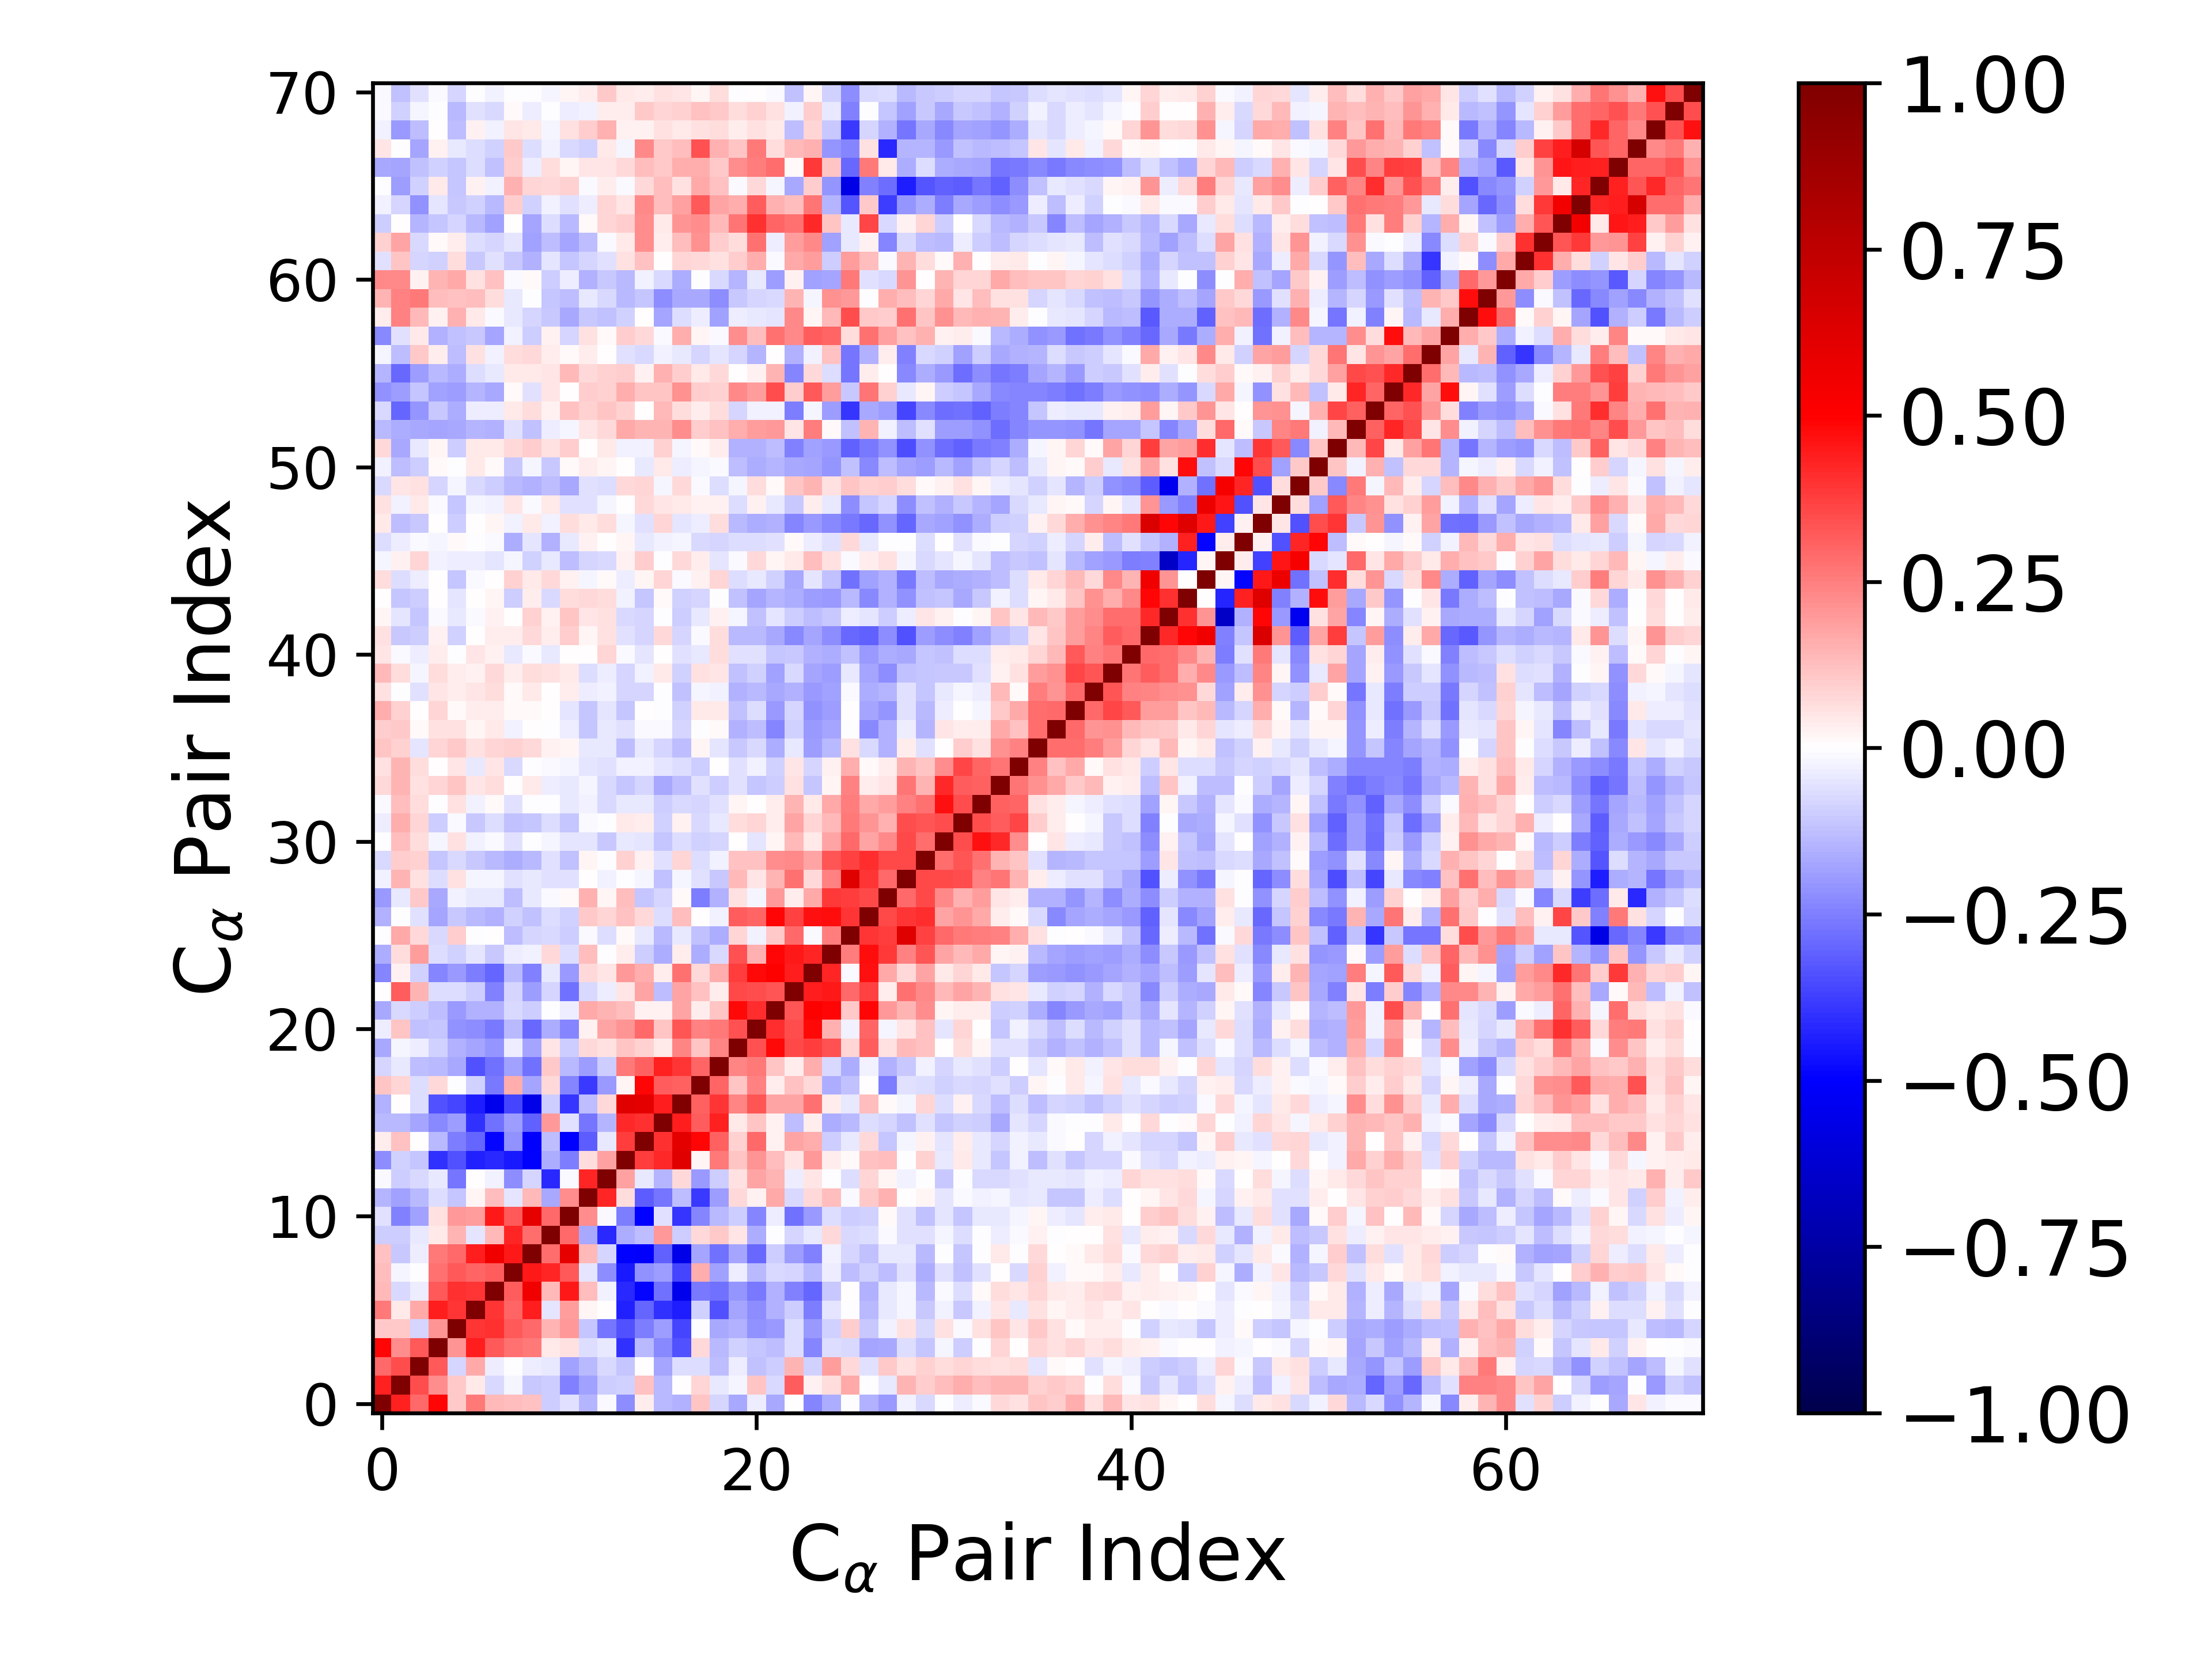

Source data for this figure (header and first rows):
1.000000000000000000e+00, 4.342230017263608022e-01, 2.957557896622909355e-01, 4.851012583832501890e-01, 1.036153145764733136e-01, 2.654845367948856505e-01, 1.397143397804887499e-01, 1.311544226624596632e-01, 1.187540724871528758e-01, -9.838318675859940299e-02, -6.017858520231289532e-02, -1.464842644040188491e-01, -1.415479510485121578e-02, -2.249316148967973605e-01, 3.302080038227356990e-02, -1.405827496088455086e-01, -1.542373884310032639e-01, 1.144081296616116239e-01, -7.955222747272924777e-02, -1.665718018329462868e-01, -3.868399114685710377e-02, -1.663605611649114357e-01, 7.429113329819020395e-03, -2.381391352470251521e-01
4.342230017263608022e-01, 1.000000000000000000e+00, 3.499654663406222554e-01, 2.254825980010582986e-01, 1.035830950153566188e-01, 4.248546857239555302e-02, -7.329452288658878933e-02, -1.651714022894741618e-02, -1.034845504175957304e-01, -9.425490576150345745e-02, -2.453153900055390635e-01, -1.843976717727543735e-01, -9.471143690739763921e-02, -8.697999665625094634e-02, 1.224843268761038606e-01, -1.331946542333828087e-01, 7.264896014768418980e-03, 8.099479668337433713e-02, -3.967775544305462976e-02, -1.739359786533601487e-02, 1.118848386291305397e-01, -7.432349291749959508e-02, 3.195436746346413948e-01, 2.423612790163078359e-02
2.957557896622909355e-01, 3.499654663406222554e-01, 1.000000000000000000e+00, 3.235059154326727082e-01, -8.473929387260498158e-02, 1.645549938269640911e-01, -3.858344606153863571e-02, -5.884180867547425531e-03, -3.282778391815121405e-02, -4.248306228871318035e-02, -1.853480656592696452e-01, -1.353718873917126864e-01, -7.603322289979430604e-02, -1.108516489409741568e-01, 7.692207490095700519e-03, -1.777517729899157073e-01, -6.413023369733172885e-02, -7.026083440083735754e-02, -1.295020657265950614e-01, -3.560557496566617991e-02, -1.198058441829907977e-01, -9.411330021230143728e-02, 1.455301968338551799e-01, -9.165292012240212893e-02
4.851012583832501890e-01, 2.254825980010582986e-01, 3.235059154326727082e-01, 1.000000000000000000e+00, 2.056137454293179567e-01, 4.392635209508487515e-01, 3.241580823800223055e-01, 2.754804691251969695e-01, 2.637960653452244286e-01, 4.091800767591812632e-02, 6.037445418572275069e-02, -6.855476515082714606e-02, -4.107286635042216305e-02, -4.012073515825539394e-01, -1.339734387188009634e-01, -2.277666553592596899e-01, -3.384627119728696454e-01, 7.275512291826501110e-02, -1.339730855549363386e-01, -8.695255402857854365e-02, -1.120510794354785539e-01, -1.279390133866711854e-01, -6.557475247125379991e-02, -2.347746949361793900e-01
1.036153145764733136e-01, 1.035830950153566188e-01, -8.473929387260498158e-02, 2.056137454293179567e-01, 1.000000000000000000e+00, 3.929556303111398918e-01, 4.001519958841927016e-01, 3.267268818026894950e-01, 2.968475107578038563e-01, 1.460805391986476631e-01, 1.956227374034312794e-01, -1.129656759492955742e-01, -2.717178182586811874e-01, -3.392379118987256525e-01, -2.563025505932195469e-01, -1.877922021130143393e-01, -3.640747052330158828e-01, -1.630801763390445991e-03, -1.658726855616615981e-01, -1.556209039969770058e-01, -2.110809832339127223e-01, -1.986943896177186808e-01, -6.389409842984718202e-02, -1.982168772862959727e-01
2.654845367948856505e-01, 4.248546857239555302e-02, 1.645549938269640911e-01, 4.392635209508487515e-01, 3.929556303111398918e-01, 1.000000000000000000e+00, 3.911703533311074454e-01, 3.028482842247083862e-01, 4.428556539400665404e-01, -5.088440464478106995e-02, 1.889343239628432369e-01, 2.336986506140501310e-02, 6.034131089425249410e-04, -4.314002779017189204e-01, -3.025864875634721729e-01, -4.034583764731902722e-01, -4.382449465157428059e-01, -9.248801229246707278e-02, -3.390429980332146931e-01, -1.784038755548243982e-01, -2.243507668861912385e-01, -1.545993723464898773e-01, -9.655137935896250523e-02, -2.512359844596717684e-01
1.397143397804887499e-01, -7.329452288658878933e-02, -3.858344606153863571e-02, 3.241580823800223055e-01, 4.001519958841927016e-01, 3.911703533311074454e-01, 1.000000000000000000e+00, 3.171767506113039037e-01, 5.532213475996731189e-01, 1.397593422772064886e-01, 4.494912928367483240e-01, 1.262691579280580123e-01, -2.358218659325377400e-02, -4.141368527505060460e-01, -4.868450804052373848e-01, -2.806464437590502348e-01, -5.510269410766132081e-01, -2.647588979300578571e-01, -2.744911109526868009e-01, -2.099317172490094419e-01, -2.581983454790893195e-01, -1.486228001778897023e-01, -2.472428052033711909e-01, -2.971384553120148819e-01
1.311544226624596632e-01, -1.651714022894741618e-02, -5.884180867547425531e-03, 2.754804691251969695e-01, 3.267268818026894950e-01, 3.028482842247083862e-01, 3.171767506113039037e-01, 1.000000000000000000e+00, 4.481297556887905431e-01, 4.244871444558130369e-01, 3.232673619070819959e-01, -5.153325844646122061e-02, -2.215334643510785406e-01, -4.485419700608794802e-01, -2.116658638053221519e-01, -1.883966385835238733e-01, -3.671378965797630345e-01, 1.583025858972638977e-01, -1.803654731853097937e-01, -3.552412015554008706e-02, -1.349966639506542110e-01, -7.169427732727001734e-02, -8.479183991865288372e-02, -1.342754947963923917e-01
1.187540724871528758e-01, -1.034845504175957304e-01, -3.282778391815121405e-02, 2.637960653452244286e-01, 2.968475107578038563e-01, 4.428556539400665404e-01, 5.532213475996731189e-01, 4.481297556887905431e-01, 1.000000000000000000e+00, 2.833810044745305179e-01, 5.862354487738715703e-01, 1.337837811489074324e-01, -8.360241287466188553e-02, -4.966742633131624451e-01, -5.006593199164813823e-01, -3.120840947665480813e-01, -5.600741118283301123e-01, -1.748552790940961221e-01, -2.761816807588469147e-01, -1.792493319869574442e-01, -2.905651599937678631e-01, -9.577152425855431361e-02, -1.909593025371146835e-01, -2.445118008469245319e-01
-9.838318675859940299e-02, -9.425490576150345745e-02, -4.248306228871318035e-02, 4.091800767591812632e-02, 1.460805391986476631e-01, -5.088440464478106995e-02, 1.397593422772064886e-01, 4.244871444558130369e-01, 2.833810044745305179e-01, 1.000000000000000000e+00, 2.908810933238205054e-01, -1.683066009146364228e-01, -4.146845981900870726e-01, -1.603928654000311704e-01, -1.289515480969469219e-01, 2.024991508930190087e-01, -9.763646401241726780e-02, 7.317200556561614944e-02, 1.031290010599325152e-01, 5.144884541953360924e-02, -1.636700174422434373e-01, -5.445276142894897933e-03, -8.085866868565058652e-02, -4.576887687243240410e-02
-6.017858520231289532e-02, -2.453153900055390635e-01, -1.853480656592696452e-01, 6.037445418572275069e-02, 1.956227374034312794e-01, 1.889343239628432369e-01, 4.494912928367483240e-01, 3.232673619070819959e-01, 5.862354487738715703e-01, 2.908810933238205054e-01, 1.000000000000000000e+00, 2.192405636744647057e-01, -1.106782805433159135e-02, -2.540146036639598370e-01, -4.976976118224758494e-01, -5.599894606876413411e-02, -3.960127074866731656e-01, -2.405390440627890314e-01, -1.389771228067141207e-01, -1.002255140863025501e-01, -2.420969311428353143e-01, -3.335427540939556873e-02, -2.779118745603318397e-01, -1.967174945051934909e-01
-1.464842644040188491e-01, -1.843976717727543735e-01, -1.353718873917126864e-01, -6.855476515082714606e-02, -1.129656759492955742e-01, 2.336986506140501310e-02, 1.262691579280580123e-01, -5.153325844646122061e-02, 1.337837811489074324e-01, -1.683066009146364228e-01, 2.192405636744647057e-01, 1.000000000000000000e+00, 4.234342244921832643e-01, 6.922017714231382124e-02, -3.143107098228641316e-01, -2.702076245203562377e-01, -1.272222026321925825e-01, -3.877229660693514157e-01, -1.904053703186892044e-01, 7.505112310336271852e-02, 2.578336324256217879e-02, 1.708034514828423167e-01, -7.601794581735338285e-02, 7.679328991404031635e-02
-1.415479510485121578e-02, -9.471143690739763921e-02, -7.603322289979430604e-02, -4.107286635042216305e-02, -2.717178182586811874e-01, 6.034131089425249410e-04, -2.358218659325377400e-02, -2.215334643510785406e-01, -8.360241287466188553e-02, -4.146845981900870726e-01, -1.106782805433159135e-02, 4.234342244921832643e-01, 1.000000000000000000e+00, 1.847195055426965049e-01, -4.218899454506867819e-02, -1.472268700794135687e-01, 7.466244261236543167e-02, -1.992469521762731677e-01, -9.964574361643917244e-02, 5.559734600256585613e-02, 1.751104653003772715e-01, 1.462247554879556599e-01, -3.253080987880031805e-02, 5.402008455992503289e-02
-2.249316148967973605e-01, -8.697999665625094634e-02, -1.108516489409741568e-01, -4.012073515825539394e-01, -3.392379118987256525e-01, -4.314002779017189204e-01, -4.141368527505060460e-01, -4.485419700608794802e-01, -4.966742633131624451e-01, -1.603928654000311704e-01, -2.540146036639598370e-01, 6.922017714231382124e-02, 1.847195055426965049e-01, 1.000000000000000000e+00, 3.791277446634191972e-01, 4.143312881450687546e-01, 6.115412524935466276e-01, 2.047082986796181642e-02, 2.621668642077732980e-01, 1.107387436561119987e-01, 2.070347995252838080e-01, 1.266142816714317387e-01, 5.089183845632939268e-02, 2.025082073350127077e-01
3.302080038227356990e-02, 1.224843268761038606e-01, 7.692207490095700519e-03, -1.339734387188009634e-01, -2.563025505932195469e-01, -3.025864875634721729e-01, -4.868450804052373848e-01, -2.116658638053221519e-01, -5.006593199164813823e-01, -1.289515480969469219e-01, -4.976976118224758494e-01, -3.143107098228641316e-01, -4.218899454506867819e-02, 3.791277446634191972e-01, 1.000000000000000000e+00, 4.049633279532340868e-01, 5.978308761692265882e-01, 4.905980546246982432e-01, 3.052213993444348183e-01, 8.839949074242252347e-02, 2.926584411514391304e-01, 2.843359282335128010e-02, 1.734543995542379424e-01, 1.634790228835174830e-01
-1.405827496088455086e-01, -1.331946542333828087e-01, -1.777517729899157073e-01, -2.277666553592596899e-01, -1.877922021130143393e-01, -4.034583764731902722e-01, -2.806464437590502348e-01, -1.883966385835238733e-01, -3.120840947665480813e-01, 2.024991508930190087e-01, -5.599894606876413411e-02, -2.702076245203562377e-01, -1.472268700794135687e-01, 4.143312881450687546e-01, 4.049633279532340868e-01, 1.000000000000000000e+00, 4.394037828562423198e-01, 3.175892324341860751e-01, 4.309933314168243879e-01, 4.142918031967150749e-02, 1.131379135942512937e-01, 2.868090312148948925e-02, -1.273054264521178147e-01, 3.272270173463605325e-02
-1.542373884310032639e-01, 7.264896014768418980e-03, -6.413023369733172885e-02, -3.384627119728696454e-01, -3.640747052330158828e-01, -4.382449465157428059e-01, -5.510269410766132081e-01, -3.671378965797630345e-01, -5.600741118283301123e-01, -9.763646401241726780e-02, -3.960127074866731656e-01, -1.272222026321925825e-01, 7.466244261236543167e-02, 6.115412524935466276e-01, 5.978308761692265882e-01, 4.394037828562423198e-01, 1.000000000000000000e+00, 3.100280274480382015e-01, 3.976150873926049267e-01, 2.420631980974062292e-01, 3.331324674291469834e-01, 1.725149805094655375e-01, 1.784336574459872149e-01, 2.743195703113507911e-01
1.144081296616116239e-01, 8.099479668337433713e-02, -7.026083440083735754e-02, 7.275512291826501110e-02, -1.630801763390445991e-03, -9.248801229246707278e-02, -2.647588979300578571e-01, 1.583025858972638977e-01, -1.748552790940961221e-01, 7.317200556561614944e-02, -2.405390440627890314e-01, -3.877229660693514157e-01, -1.992469521762731677e-01, 2.047082986796181642e-02, 4.905980546246982432e-01, 3.175892324341860751e-01, 3.100280274480382015e-01, 1.000000000000000000e+00, 2.993842608027839636e-01, 1.109057791519927477e-01, 2.437458837843681503e-01, 3.449991350638032667e-02, 1.176335889694599540e-01, 7.510078178485271594e-02
-7.955222747272924777e-02, -3.967775544305462976e-02, -1.295020657265950614e-01, -1.339730855549363386e-01, -1.658726855616615981e-01, -3.390429980332146931e-01, -2.744911109526868009e-01, -1.803654731853097937e-01, -2.761816807588469147e-01, 1.031290010599325152e-01, -1.389771228067141207e-01, -1.904053703186892044e-01, -9.964574361643917244e-02, 2.621668642077732980e-01, 3.052213993444348183e-01, 4.309933314168243879e-01, 3.976150873926049267e-01, 2.993842608027839636e-01, 1.000000000000000000e+00, 2.376253700289422954e-01, 2.630170529728808049e-01, 1.155011802977530394e-01, 3.271186383028903272e-02, 1.567183477691741211e-01
-1.665718018329462868e-01, -1.739359786533601487e-02, -3.560557496566617991e-02, -8.695255402857854365e-02, -1.556209039969770058e-01, -1.784038755548243982e-01, -2.099317172490094419e-01, -3.552412015554008706e-02, -1.792493319869574442e-01, 5.144884541953360924e-02, -1.002255140863025501e-01, 7.505112310336271852e-02, 5.559734600256585613e-02, 1.107387436561119987e-01, 8.839949074242252347e-02, 4.142918031967150749e-02, 2.420631980974062292e-01, 1.109057791519927477e-01, 2.376253700289422954e-01, 1.000000000000000000e+00, 3.426096041499611666e-01, 4.792185977936310737e-01, 3.549185740127642763e-01, 3.782645059389700415e-01
-3.868399114685710377e-02, 1.118848386291305397e-01, -1.198058441829907977e-01, -1.120510794354785539e-01, -2.110809832339127223e-01, -2.243507668861912385e-01, -2.581983454790893195e-01, -1.349966639506542110e-01, -2.905651599937678631e-01, -1.636700174422434373e-01, -2.420969311428353143e-01, 2.578336324256217879e-02, 1.751104653003772715e-01, 2.070347995252838080e-01, 2.926584411514391304e-01, 1.131379135942512937e-01, 3.331324674291469834e-01, 2.437458837843681503e-01, 2.630170529728808049e-01, 3.426096041499611666e-01, 1.000000000000000000e+00, 4.070494520735460919e-01, 3.440677209032715900e-01, 4.793909561019963350e-01
-1.663605611649114357e-01, -7.432349291749959508e-02, -9.411330021230143728e-02, -1.279390133866711854e-01, -1.986943896177186808e-01, -1.545993723464898773e-01, -1.486228001778897023e-01, -7.169427732727001734e-02, -9.577152425855431361e-02, -5.445276142894897933e-03, -3.335427540939556873e-02, 1.708034514828423167e-01, 1.462247554879556599e-01, 1.266142816714317387e-01, 2.843359282335128010e-02, 2.868090312148948925e-02, 1.725149805094655375e-01, 3.449991350638032667e-02, 1.155011802977530394e-01, 4.792185977936310737e-01, 4.070494520735460919e-01, 1.000000000000000000e+00, 3.290086781427355445e-01, 5.038280850286148693e-01
7.429113329819020395e-03, 3.195436746346413948e-01, 1.455301968338551799e-01, -6.557475247125379991e-02, -6.389409842984718202e-02, -9.655137935896250523e-02, -2.472428052033711909e-01, -8.479183991865288372e-02, -1.909593025371146835e-01, -8.085866868565058652e-02, -2.779118745603318397e-01, -7.601794581735338285e-02, -3.253080987880031805e-02, 5.089183845632939268e-02, 1.734543995542379424e-01, -1.273054264521178147e-01, 1.784336574459872149e-01, 1.176335889694599540e-01, 3.271186383028903272e-02, 3.549185740127642763e-01, 3.440677209032715900e-01, 3.290086781427355445e-01, 1.000000000000000000e+00, 4.416839382809020220e-01
-2.381391352470251521e-01, 2.423612790163078359e-02, -9.165292012240212893e-02, -2.347746949361793900e-01, -1.982168772862959727e-01, -2.512359844596717684e-01, -2.971384553120148819e-01, -1.342754947963923917e-01, -2.445118008469245319e-01, -4.576887687243240410e-02, -1.967174945051934909e-01, 7.679328991404031635e-02, 5.402008455992503289e-02, 2.025082073350127077e-01, 1.634790228835174830e-01, 3.272270173463605325e-02, 2.743195703113507911e-01, 7.510078178485271594e-02, 1.567183477691741211e-01, 3.782645059389700415e-01, 4.793909561019963350e-01, 5.038280850286148693e-01, 4.416839382809020220e-01, 1.000000000000000000e+00
-1.573010531964278702e-01, 6.927978013654402523e-02, 1.894371769094327917e-01, -6.446092437975863010e-02, -8.962006713907350042e-02, -4.778334020666843984e-02, -1.054365568333302389e-01, -3.764155561053098703e-02, -2.881312640484004137e-02, 7.292674392799028404e-02, -6.870793083545050084e-02, 1.279957532817599386e-01, -2.495415898338172473e-03, 3.200604532170007316e-02, -9.442384713768632587e-02, -1.564832909522446414e-01, 3.142202076273157424e-02, -1.612441988305005902e-01, -7.309259965319044039e-02, 3.417105386247101251e-01, 1.488072310470168746e-01, 4.909721741697863906e-01, 4.455136188284826160e-01, 4.269621842512152932e-01
-5.658630081218724017e-03, 1.689017842967322491e-01, 7.614936799802043965e-02, -7.751430331958407416e-02, 9.378997958801031654e-02, -7.490983460844489843e-03, 1.981868361192549576e-04, -1.297414509961367923e-01, -7.993621485622855183e-02, -7.646377568171297545e-02, -9.450668536033221545e-02, -8.593940392131632286e-03, -6.666424676605002542e-02, 1.154252916634821574e-02, -3.913464453432666246e-02, -1.356010748265652210e-01, -4.462401816298430801e-02, -1.212219148501568339e-01, -1.585547083730865781e-01, 8.512686686267832703e-02, -2.924979306090399675e-02, 1.028786834066898748e-01, 2.927542966444370287e-01, -1.263533563920418365e-02
-1.498389347344862843e-01, -4.949255421455252268e-03, -5.766591890982499663e-02, -1.730946931877843376e-01, -1.091529324837108850e-01, -1.361794867788643226e-01, -1.534888468295366182e-01, -8.868543049831019431e-02, -1.243687275696841871e-01, -6.325615164513463673e-02, -8.898290522520188595e-02, 1.034286938146225521e-01, 8.075981485770458712e-02, 1.180699858352064202e-01, 7.342481677555189046e-02, -6.945621536883997416e-02, 1.298048422013245162e-01, 7.293873726502742710e-03, -2.774323998766741253e-02, 3.178375058698884592e-01, 3.032959628552405196e-01, 4.892586089751829737e-01, 3.704073539881892474e-01, 4.627699928701171639e-01
-2.009274672191823374e-01, -4.444694874457771894e-02, 1.045438530792925369e-01, -1.710994069205652168e-01, -3.044335461509285051e-02, -3.958081688001392762e-02, -3.916155063898884431e-02, -1.277406693909778623e-01, -4.645361984010195483e-02, -8.199797092710561439e-03, 1.430714627892569132e-02, 1.518243423807766335e-01, 1.573155674840554311e-02, 1.278694708985866069e-01, -1.141042596709846146e-01, -8.393808161821822433e-02, 9.835376014311721787e-03, -2.574548284023898126e-01, -1.494438954785645979e-01, 6.224492146353691885e-02, -2.140605163580493533e-02, 1.958682383237018154e-01, 3.627254987830937083e-02, 1.664966728907665561e-01
-2.583609833987048077e-02, 1.420516848901529350e-01, 5.942585777069649827e-02, -6.747548600997749224e-02, 5.844383396996086222e-02, -1.723475384109922695e-02, -2.161520237124508678e-02, -5.596066057737988930e-02, -4.130834157549758551e-02, -6.163836538305709351e-02, -6.237640511138752009e-02, 6.214043735195334123e-03, -2.609468454672601509e-02, -6.637257974699094579e-03, -1.709071277864901775e-02, -1.218098337776130913e-01, -1.854259277222412849e-02, -5.835072966558563917e-02, -1.029528132719856465e-01, 1.402203671850819067e-01, 5.345240730988783107e-02, 1.481120371190271512e-01, 2.764643401344194507e-01, 7.549410221591257297e-02
-7.364574101832571662e-02, 9.586429873460847184e-02, 9.209398711468770593e-02, -1.121992306449643151e-01, -7.608637678971838514e-02, -1.064848118979990210e-01, -1.364576364239425132e-01, -1.593911181459988780e-01, -1.391215164039400487e-01, -6.050959736952128687e-02, -1.182909362894720706e-01, 2.112146536163558852e-02, -5.213999004742601688e-03, 8.808251611398022762e-02, 2.845226071476048349e-02, -5.826676095395136312e-02, 7.986106888820247718e-02, -6.894798457576596651e-02, -3.119998645979625909e-02, 1.175260645696211415e-01, 1.211047319880161621e-01, 2.203482914206034149e-01, 2.285953542410868178e-01, 1.796874729101163026e-01
-7.717237817178531495e-03, 1.313791869041733007e-01, 6.677908076932616288e-02, -2.128037075726466401e-02, 5.858878265566352939e-02, -2.887443950711625004e-02, -1.349195634932143228e-02, -6.227120986659930024e-02, -7.725930593762326409e-03, -1.836683124870483463e-02, -5.013795434966508008e-02, -5.064657336125399922e-02, -1.018629245477565282e-01, -4.322143998019534195e-02, -5.082162491333023363e-02, -1.114097098335851826e-01, -6.755981157785531654e-02, -9.107142647101369726e-02, -8.266412479926232848e-02, 2.360392717366858843e-03, -4.802057318280567727e-02, 1.908059718423166587e-02, 1.349702419482754767e-01, 4.462754400176399683e-02
-3.787799386422576603e-02, 1.605206857312898583e-01, 8.063519717354364347e-02, -9.980745419604265811e-02, -9.804393383295575623e-03, -1.051279242683252901e-01, -6.842039000613263366e-02, -1.177030924569501397e-01, -1.148509016290657908e-01, -6.629502803171180569e-02, -1.157072751612612110e-01, -1.508282821835162102e-02, -6.728364914111300242e-03, 4.176576884897922892e-02, 3.144646138478494890e-02, -9.195093525164790838e-02, 2.896063188771047167e-02, -7.571871025082041462e-02, -3.914990276392230073e-02, 6.704822500305547550e-02, 8.180468977532999453e-02, 3.369364374599035511e-02, 1.726873815958479830e-01, 8.446586685448735643e-02
-1.415953646116394765e-02, 1.314743624653257059e-01, 7.019623065246485827e-02, -2.352325562591607144e-03, 5.524336711816661000e-02, -2.968911822170063053e-02, 1.297756332544516833e-02, -5.688137571941816878e-02, -1.162492719043652090e-03, -3.605018472301691011e-04, -4.126557156850085839e-02, -2.524559371266051067e-02, -7.770407957004968336e-02, -4.602554487924168797e-02, -4.606937807821399888e-02, -9.717030095687048674e-02, -7.203475742804521520e-02, -8.524660259239663640e-02, -5.677366402788152494e-02, 1.654394720079091149e-02, 5.079773044337507724e-03, 3.180001095285315410e-02, 1.433315294000354623e-01, 4.687417051040589089e-02
7.109576727184045708e-02, 1.475670001759265271e-01, 5.508463011970585882e-02, 8.573304641968192141e-02, 1.134162283779700242e-01, 5.011147854845023758e-02, 6.848502241654662315e-02, 6.169563336938180135e-04, 4.006453087356892651e-02, -3.253729593728364039e-02, -4.341291423186996457e-02, -2.315764834691319898e-02, -7.448354635448033167e-02, -1.155353425143622881e-01, -8.378135988532110778e-02, -1.663713918301389372e-01, -1.291038579838058586e-01, -5.559879732637605654e-02, -9.433649467667748478e-02, -5.599626337280828869e-02, -1.126378668552608930e-01, -9.785067192583785101e-02, 5.844439196035113027e-02, -1.130426837217882452e-01
5.951207840694417578e-02, 1.446209995789668745e-01, 6.498645970264209371e-02, 4.061339833386864474e-03, 5.273458623824869157e-02, -4.063662055788006683e-02, 5.463749212829342033e-02, -7.360061077934258733e-02, -1.406857119652042036e-03, -8.377473361066761423e-03, -2.042495753174406251e-02, -5.418729547672655050e-02, -5.745689049407362581e-02, -2.858474908698052652e-02, -2.767038052772031673e-02, -4.951375086972473888e-02, -6.646204602464685085e-02, -1.000239537160958203e-01, 1.753804199191445323e-03, -6.086695185141684922e-02, -2.827812455014213147e-02, -8.938507976865116278e-02, 5.142262926611779889e-02, -7.934570783173870712e-02
1.115623858256009904e-01, 9.243634627879879218e-02, -5.272133412396273755e-02, 8.203328496994301278e-02, 1.050270707229500194e-01, 5.998709164802597943e-02, 7.814575194936826397e-02, 9.012129186819854698e-02, 7.414429778080544597e-02, 2.374739555104564068e-02, 2.275904406200943142e-02, -4.686242777647234292e-02, -4.343425518610450481e-02, -1.270816620825792886e-01, -4.608514230177798709e-02, -8.447221678743889461e-02, -1.295017471414994792e-01, 1.890395955031471190e-02, -4.768717459080434873e-02, -1.026113980557231825e-01, -7.523160607647375042e-02, -1.609043326911093197e-01, -4.329090279057932339e-02, -1.896003850265696733e-01
9.621839622529870795e-02, 1.028358095146185841e-01, 9.602809078342681645e-03, 6.139025153763062737e-02, 5.616744972076720410e-02, 1.577642166106987473e-02, 4.651141929285244198e-02, -2.615869006575878911e-02, 8.115744614567713599e-04, -1.253308607029057298e-03, -3.465839893809868899e-02, -1.112039981610167261e-01, -4.067364456646169191e-02, -5.682483481429746047e-02, -1.552627515238016662e-02, -7.844422692884954473e-03, -8.416795784483603604e-02, -1.862165324672836186e-03, 1.409814480729798883e-02, -1.548588240321375209e-01, -1.272418908206546795e-01, -2.376240882853199732e-01, -8.898794942106195982e-02, -1.955904560298128425e-01
1.603504353783885283e-01, 9.366035298499277018e-02, 7.136751033007006188e-03, 8.495755374644149704e-02, 1.529960260577819565e-02, 3.449854808179751708e-02, 3.863820647677080472e-02, 8.138474526276572377e-03, 1.496193150040334846e-02, 6.551846286962490287e-03, -5.019672219250470580e-02, -1.168421792651584967e-01, -5.157418506271031766e-02, -1.135466841713274055e-01, 2.704251838840586366e-03, -1.630293302386729044e-03, -9.031181911426786058e-02, 3.961669653914501321e-02, 4.599945422066161610e-02, -1.215871685232668975e-01, -6.346241231777118019e-02, -1.986666601736575555e-01, -8.478748418470045956e-02, -2.143866112375610589e-01
5.837450975106362600e-02, -7.546557345783964574e-03, -5.943728576596638696e-02, 5.158363379161245987e-02, 3.880180707421053421e-02, 4.900611939450320864e-02, 6.329039323756599500e-02, 1.098710146015356888e-02, 3.932463179687248345e-02, 5.506233000815871810e-03, 3.180772232970997121e-02, -3.616118261131745504e-02, -3.065068559329080927e-02, -8.144658919168153155e-02, -7.895184381033959475e-02, -2.425246478985041993e-03, -1.203585028883346481e-01, -1.791285208208594909e-02, -2.469543146137211445e-02, -1.505148770547150294e-01, -1.375584708290727709e-01, -1.686934404211530569e-01, -1.530125775005079236e-01, -2.022232483797708202e-01
1.335392747756088683e-01, 6.283673623553012733e-02, -2.221751428978718107e-02, 6.545671530463129106e-02, 3.161496415511799718e-02, 3.022620776644753537e-02, 7.105779235010732664e-02, 3.874325338976598171e-02, 7.028544149466320334e-02, 5.715929717185418840e-02, 3.964770646374094626e-02, -6.981815015679282421e-02, -3.497400547684211686e-02, -8.222416902918755488e-02, -2.907265016149264067e-02, 4.130664494145854654e-02, -8.698993882238351127e-02, 5.658327212012998625e-02, 5.188200353436808743e-02, -1.178729949138085931e-01, -8.919422440158941701e-02, -1.834286127272907185e-01, -7.713360522497363092e-02, -1.724891551872419215e-01
4.827595948524818908e-02, -1.457150035254998165e-02, -3.200433697586610449e-02, 3.371159225565347611e-02, -1.738054469499253005e-03, 4.709385755698573817e-02, 3.094742375263404011e-02, -4.600295204128190818e-02, -1.039974470616827733e-02, -4.013564347425291334e-02, 1.373390678199155413e-03, 1.642947857366290230e-03, 7.917448331699632191e-02, -1.501611055467987760e-02, -5.316086252820459435e-02, 4.898130565436698003e-03, -5.690462752685947895e-02, -4.149898972258136282e-02, 6.967073696290461415e-02, -5.526184293251897028e-02, -5.692650129572137535e-02, -1.124960712300019094e-01, -1.076014897343644666e-01, -1.513443146037808384e-01
6.175984303068914744e-02, -1.016292594671101002e-01, -9.717882421109527713e-02, 2.952681231286927513e-02, -8.811143750104587224e-02, 2.901609426347997577e-03, 3.187435421481350784e-02, 3.389757665857658087e-02, 7.100832460060428619e-02, 3.724149341193213475e-02, 9.426899312675525444e-02, 2.160198883467394013e-02, 5.770060894469501017e-02, -5.527313231403619548e-02, -8.021259775514399948e-02, 7.416531221983695132e-02, -8.032497408961968011e-02, -1.386829192334686905e-02, 6.489101231431360084e-02, -1.329102642096575693e-01, -1.395512280985033993e-01, -1.655854884230140989e-01, -2.308527739713190363e-01, -1.766501461740227763e-01
2.104294010230148976e-02, -5.258514002195840281e-02, -1.128147743260357883e-01, -9.399606788973943056e-03, -4.646957506823121836e-02, -1.195131291953979713e-02, 2.469723892515362368e-02, 4.680361238675964479e-03, 8.606338252272499600e-02, 2.980235214584968026e-02, 1.129185636483739513e-01, 5.214501708500921678e-02, 6.135032582091917014e-02, -7.304686480616798261e-02, -8.538438643878416834e-02, -1.936815618892317320e-03, -9.712941747753109367e-02, -4.281457596702687579e-02, 3.070494895256460632e-02, -2.053587551901506214e-02, -1.181193913400049866e-01, -5.212229535697274901e-02, -9.943145073355839914e-02, -1.253458778040664190e-01
5.101600566974631929e-04, -1.102637547655121175e-01, -9.601329163686465884e-02, 7.496875790431368862e-03, -5.345609016373318451e-02, 7.592661784333407798e-03, 2.146079931402092300e-02, -9.782510302825923876e-02, 3.547584602870924170e-02, -7.216065326972723182e-02, 6.307474454902231575e-02, 7.570993540105724895e-02, 6.611281897635372384e-02, -2.727179259685456880e-02, -1.121552430296858527e-01, 8.057709816269270631e-03, -8.634035422991095943e-02, -8.501941520224544357e-02, -8.166300809041948487e-04, -1.205918116337808266e-01, -1.741951321932385111e-01, -1.441653152163751284e-01, -1.597549320540962992e-01, -1.875773141946234790e-01
6.825863397314713144e-02, -6.254742060284348981e-02, -3.828839460151030327e-02, 1.596722932745625601e-03, -1.101465744470297020e-01, -7.998663531838090535e-03, 1.884309729718397714e-03, 8.910923815515967017e-02, 3.935706390569459340e-02, 7.716948385406328936e-02, 2.749403485329356481e-02, -1.641125396249383875e-02, 1.485683466207179254e-02, -3.542216446759152010e-02, 1.838062250692675675e-02, 7.834042466257250259e-02, -1.349418440884257372e-02, 2.907781343722905254e-02, 8.269102485031022687e-02, -6.665939091724870647e-02, -4.582809536844592579e-02, -8.718148600078967636e-02, -1.684172729762866416e-01, -5.299652484770257799e-02
-2.301605186073867049e-02, 2.812047848232641575e-02, 8.024691187291341232e-02, -2.889952719022620756e-02, -3.321364209973822618e-02, -3.361655635009026116e-02, -5.297311604883584574e-02, -2.023761102436139048e-02, -8.947607515948838297e-02, -4.270874364222741054e-02, -1.306796231569134492e-01, -8.396541958891771962e-02, -7.148104549572283084e-02, 3.101636814713745402e-02, 9.588491851776334562e-02, -1.909065658875154893e-03, 7.074827284907893310e-02, 3.130220323801687771e-02, -4.953856288051896456e-02, -1.304298770260762901e-02, 7.551346470948996914e-02, 1.717635532451886743e-02, 4.278496056273687481e-02, 1.300653959193375231e-01
-6.483472914579938018e-02, -3.534282393789229398e-02, -9.999746164767167253e-03, -1.660709558424199386e-02, 1.281170095183682169e-02, -6.915042627818974476e-03, -1.222064163922518404e-02, -1.639161473916090350e-01, -5.437226592529720987e-02, -1.535326512636744634e-01, -4.333201308535288704e-02, 2.514440784687279468e-02, 8.248078237719581917e-04, 2.142194874585559919e-02, -4.174344136945378619e-02, -2.817267227228411122e-02, -1.913994195261681242e-02, -7.478858054077562600e-02, -8.183097364835985321e-02, -6.825551734028369177e-02, -6.968654684708285030e-02, -5.709636018414215863e-02, 1.546892790151738716e-02, -3.706023751558587542e-02
4.664783995145585505e-02, -1.275406594165453544e-01, -1.085140439466939222e-01, 2.566790457028593139e-03, -9.655657618051738389e-02, 3.182750570814775904e-03, 1.566140433835530588e-02, -2.674365924501734965e-02, 4.409823989439318193e-02, -2.509545039054169799e-02, 6.498028815995771090e-02, 4.206549210363690061e-02, 6.645822881805006632e-02, -1.880796915854739473e-02, -5.664874157444198255e-02, 8.010713961303628228e-02, -4.801393222441338593e-02, -3.190022230759915339e-02, 6.837871133734819973e-02, -1.399343979480082156e-01, -1.618569953901665692e-01, -1.548005739098129441e-01, -2.349656820806008961e-01, -2.004604310205471140e-01
5.938063946987328506e-02, -2.655762668287523984e-02, 4.187634739589339572e-02, -9.388149238784240791e-03, -1.108086564466948115e-01, -1.899816771434788623e-02, -2.485451982319545478e-02, 4.938577702453941787e-02, -1.440225361974550172e-02, 4.418484935588691542e-02, -5.486674313014809623e-02, -6.189777798981159485e-02, -1.988490761944175511e-02, 4.655758791134520925e-04, 7.413348661367706594e-02, 4.838575038953459029e-02, 4.060651623626852780e-02, 2.895744269811208541e-02, 2.432868961747832251e-02, -6.428028951240169486e-02, 2.443306210390240943e-02, -3.960573568172762182e-02, -1.049172709185339225e-01, 3.806353796285116831e-02
-7.733758218939745799e-02, 5.225895391208439794e-02, 5.983386920401001507e-02, -7.815483086056225492e-02, -1.893638588780950996e-02, -7.431897910600028523e-02, -9.843708152587447857e-02, -1.344616080096013022e-01, -1.520156607606489574e-01, -1.273285284597382994e-01, -1.717784405818213456e-01, -6.014349477654352960e-02, -6.756050242987303445e-02, 7.367852363682171613e-02, 8.433545084781847445e-02, -1.611024851720988318e-02, 7.646070667750101690e-02, -1.426716326791574625e-02, -6.788337179561208801e-02, -1.580969685916088288e-02, 6.466659768969207356e-02, 1.098796365637020635e-02, 1.150677147193491651e-01, 1.431781391450819008e-01
-2.577217250702651744e-02, -1.303824891456378809e-01, -9.931572278265984877e-02, 1.417962121426417053e-02, -3.110022829183328816e-03, 4.556391751354820635e-02, 9.327118030423447309e-03, -1.059117407215575679e-01, -2.086504643524208016e-02, -1.091794156627552276e-01, 1.315685349497396767e-02, 3.270459648634142791e-02, 2.169442763146710654e-02, 2.842062069426101387e-03, -4.510219702953873616e-02, 4.029432258581361337e-02, -3.564556018911830410e-02, -2.249361279045253639e-02, -9.028035635561031114e-03, -1.290505260879511729e-01, -1.570111888739402772e-01, -1.419766260272082581e-01, -1.661091790197235518e-01, -1.723235667318880893e-01
7.513561984181414688e-02, -1.643066105061095072e-01, -4.619582555053500933e-02, 1.999798176037672834e-02, -1.006555482250952177e-01, 3.974355719591630975e-02, 4.030376068810344325e-02, 7.446333304854846347e-02, 9.748796484223097580e-02, 6.012694750234100216e-02, 9.868147718108276345e-02, 1.777799118264347797e-03, 4.071423110975682519e-02, -2.452538987488039543e-02, -2.487206866514635531e-02, 9.258689519580681759e-02, -2.044691690540731757e-02, 1.221076927376880082e-02, 3.415350896447041235e-02, -1.544561546006153752e-01, -1.548214529934848760e-01, -1.251693025973419360e-01, -2.449175141037181480e-01, -1.834360127959333286e-01
-1.403564260430509858e-01, -1.629320423851286781e-01, -1.663301821856165985e-01, -1.744804379515701998e-01, -1.673780203135655786e-01, -1.467196425103694524e-01, -1.535759662727990971e-01, -5.905894602854213499e-02, -1.206491465902861937e-01, -3.730992091596747884e-02, -2.273851250777290944e-02, 5.139355187685484133e-02, 7.550283232970814162e-02, 1.665879442494002938e-01, 1.471770099951327515e-01, 1.441716278606570145e-01, 2.250934167298231647e-01, 9.987065659912852666e-02, 1.211399815578097922e-01, 1.639061946305234441e-01, 1.891657905425734865e-01, 1.986864623400794172e-01, 4.916229326201360800e-02, 2.567755083696479090e-01
-7.791495936820864998e-02, -2.988699080754007587e-01, -2.088995707315187689e-01, -1.035491575329182123e-01, -1.575662799456391261e-01, -3.852634671190325460e-02, -3.704856701609551134e-02, 3.950903271733129107e-02, 6.277873266105497840e-02, 2.695176717004793901e-02, 1.238829970082739873e-01, 9.361632576031117536e-02, 1.169855299204294735e-01, 8.732786644627150985e-02, 7.763512624925215065e-03, 1.332641053363823602e-01, 6.779760758238723151e-02, 3.347653841531260388e-02, 6.526657777975426733e-02, -8.566396637133172343e-02, -2.460332096061312868e-02, -2.954971650375023268e-02, -2.537380999204371101e-01, -2.116217982801766109e-02
-2.153422809136152083e-01, -1.950978556120104568e-01, -1.159971620163305905e-01, -1.800313270334355231e-01, -1.917555362846380951e-01, -1.415928629011949935e-01, -1.694275280957702468e-01, 1.510215328293037194e-02, -5.816130333307377442e-02, 5.098052194705235407e-02, 1.766283311032905813e-04, 9.954684432425781049e-02, 8.791632162289587937e-02, 1.622235003793067176e-01, 1.121900218215720335e-01, 1.122692833912346810e-01, 2.144521140680303861e-01, 9.643488492620969077e-02, 9.195299710470168641e-02, 2.313751233709907540e-01, 1.946388876223296427e-01, 3.488224982554644082e-01, 9.720622360424654995e-02, 3.278783844108412171e-01
-1.433719457965584587e-01, -2.950818799198945963e-01, -1.918239277856845781e-01, -1.382756591060682883e-01, -1.566654187687120392e-01, -6.753673194094345078e-02, -4.100388035189769104e-02, 4.046156108308734262e-02, 3.988835521868285688e-02, 5.161792415730167422e-02, 1.340483419493925243e-01, 7.658447359523279374e-02, 8.777673272448580089e-02, 9.941949211979106416e-02, 2.462336153389263135e-02, 1.551648247790003710e-01, 9.435526478781854076e-02, 4.024637911127561946e-02, 7.744825390886504735e-02, 6.684360211369224508e-03, 2.584064272685643315e-02, 1.452177188979242584e-01, -2.349885620872279868e-01, 7.701790933008746676e-02
-1.739250339599298159e-02, -1.295861702046888220e-01, 1.037614206796581701e-01, 3.863704536169899201e-02, -1.267211189537133520e-01, 6.200816573970893697e-02, -2.601020209673799918e-02, 6.415822101535613442e-02, 7.663015504394812827e-02, 3.619257901636060981e-02, 1.400052219573202743e-02, 3.707599107419235623e-02, 6.693650291736412579e-03, -5.939341145338854905e-02, -7.647449094377094247e-02, -2.613224418729932080e-02, -4.479437045909898107e-02, -8.178534977474660739e-02, -4.942798567454569775e-02, -7.890773963173092209e-02, -1.471795955384787025e-01, 1.436978106326372928e-05, -1.509641311677555608e-01, -2.440022510844564244e-02
-2.275855781255515797e-01, -6.019546410506701473e-02, 4.273558956053125080e-02, -1.501066343104348888e-01, -1.203811284784157831e-01, -1.056803408017405327e-01, -1.775946517860105267e-01, -2.580512821689740291e-02, -9.676344167513294126e-02, 3.062636386103989930e-02, -8.272922545852132159e-02, 5.518412307152276153e-02, 1.063463981582970196e-02, 9.500166627768806549e-02, 7.345614731993856117e-02, -1.262555611236284084e-02, 1.594125320811110857e-01, 1.853719192578575856e-02, -9.281905102454524048e-03, 2.264119111305798182e-01, 1.285008965682756799e-01, 2.742151229051880690e-01, 2.271919115657418664e-01, 3.134170795053454195e-01
3.474677221104125607e-02, 2.464014101752278474e-01, 1.343906103571852195e-01, 3.056011893263298196e-02, 1.559004787859155639e-01, 4.454616504688267004e-02, -1.203197756714422320e-02, -3.999974327494464077e-02, -8.186316702859042227e-02, -1.030460927352116474e-01, -1.694569121594207139e-01, -1.073171494287772088e-01, -1.185718201404701022e-01, -8.773956614309334767e-02, 4.755750021032839094e-04, -1.730482448877754820e-01, -6.807286930405631598e-02, -3.609766315306886519e-02, -1.846266947856050333e-01, -3.232943971216844375e-02, -4.432937795512240792e-02, -5.378874092514616956e-02, 2.280005885969385859e-01, 1.582651136190254756e-02
1.418691424657923528e-01, 2.425964803903782885e-01, 2.641764321987895570e-01, 1.319862528988186290e-01, 1.218849194091980170e-01, 1.282478174810112448e-01, 6.683847687735862408e-02, -4.008040480107751685e-02, -3.586307711492481092e-04, -1.160379359573016633e-01, -1.280538926444099446e-01, -4.639940610260534504e-02, -7.098451306231834401e-02, -1.336317210983652415e-01, -1.117118984662930636e-01, -2.233759469966085931e-01, -1.691125703268480107e-01, -1.642757805388584957e-01, -2.198452284815431146e-01, -1.077144756401053338e-01, -8.407178796230280193e-02, -7.697407686101134794e-02, 1.482339750781921650e-01, -1.738822963522967599e-02
2.295114241269956001e-01, 2.267064904622370092e-01, 2.540843206285545511e-02, 1.481531428778461446e-01, 1.704722881780403598e-01, 5.477676817552492444e-02, 1.218640373927378090e-01, -1.452953616842657218e-02, 1.516419654422862355e-02, -9.537546883152138444e-02, -3.673390236076464616e-02, -1.514252690343987351e-01, -1.091523298733993036e-01, -1.362114897578243500e-01, -2.756818508595501940e-02, -7.092891117708445547e-02, -1.608742785290077359e-01, -1.160611409032814758e-03, -7.691210745575458030e-02, -1.443782148392478148e-01, -4.516408245762500162e-02, -1.885964445036694415e-01, 2.449891421168449296e-02, -1.868496286066145817e-01
... 10 more rows
